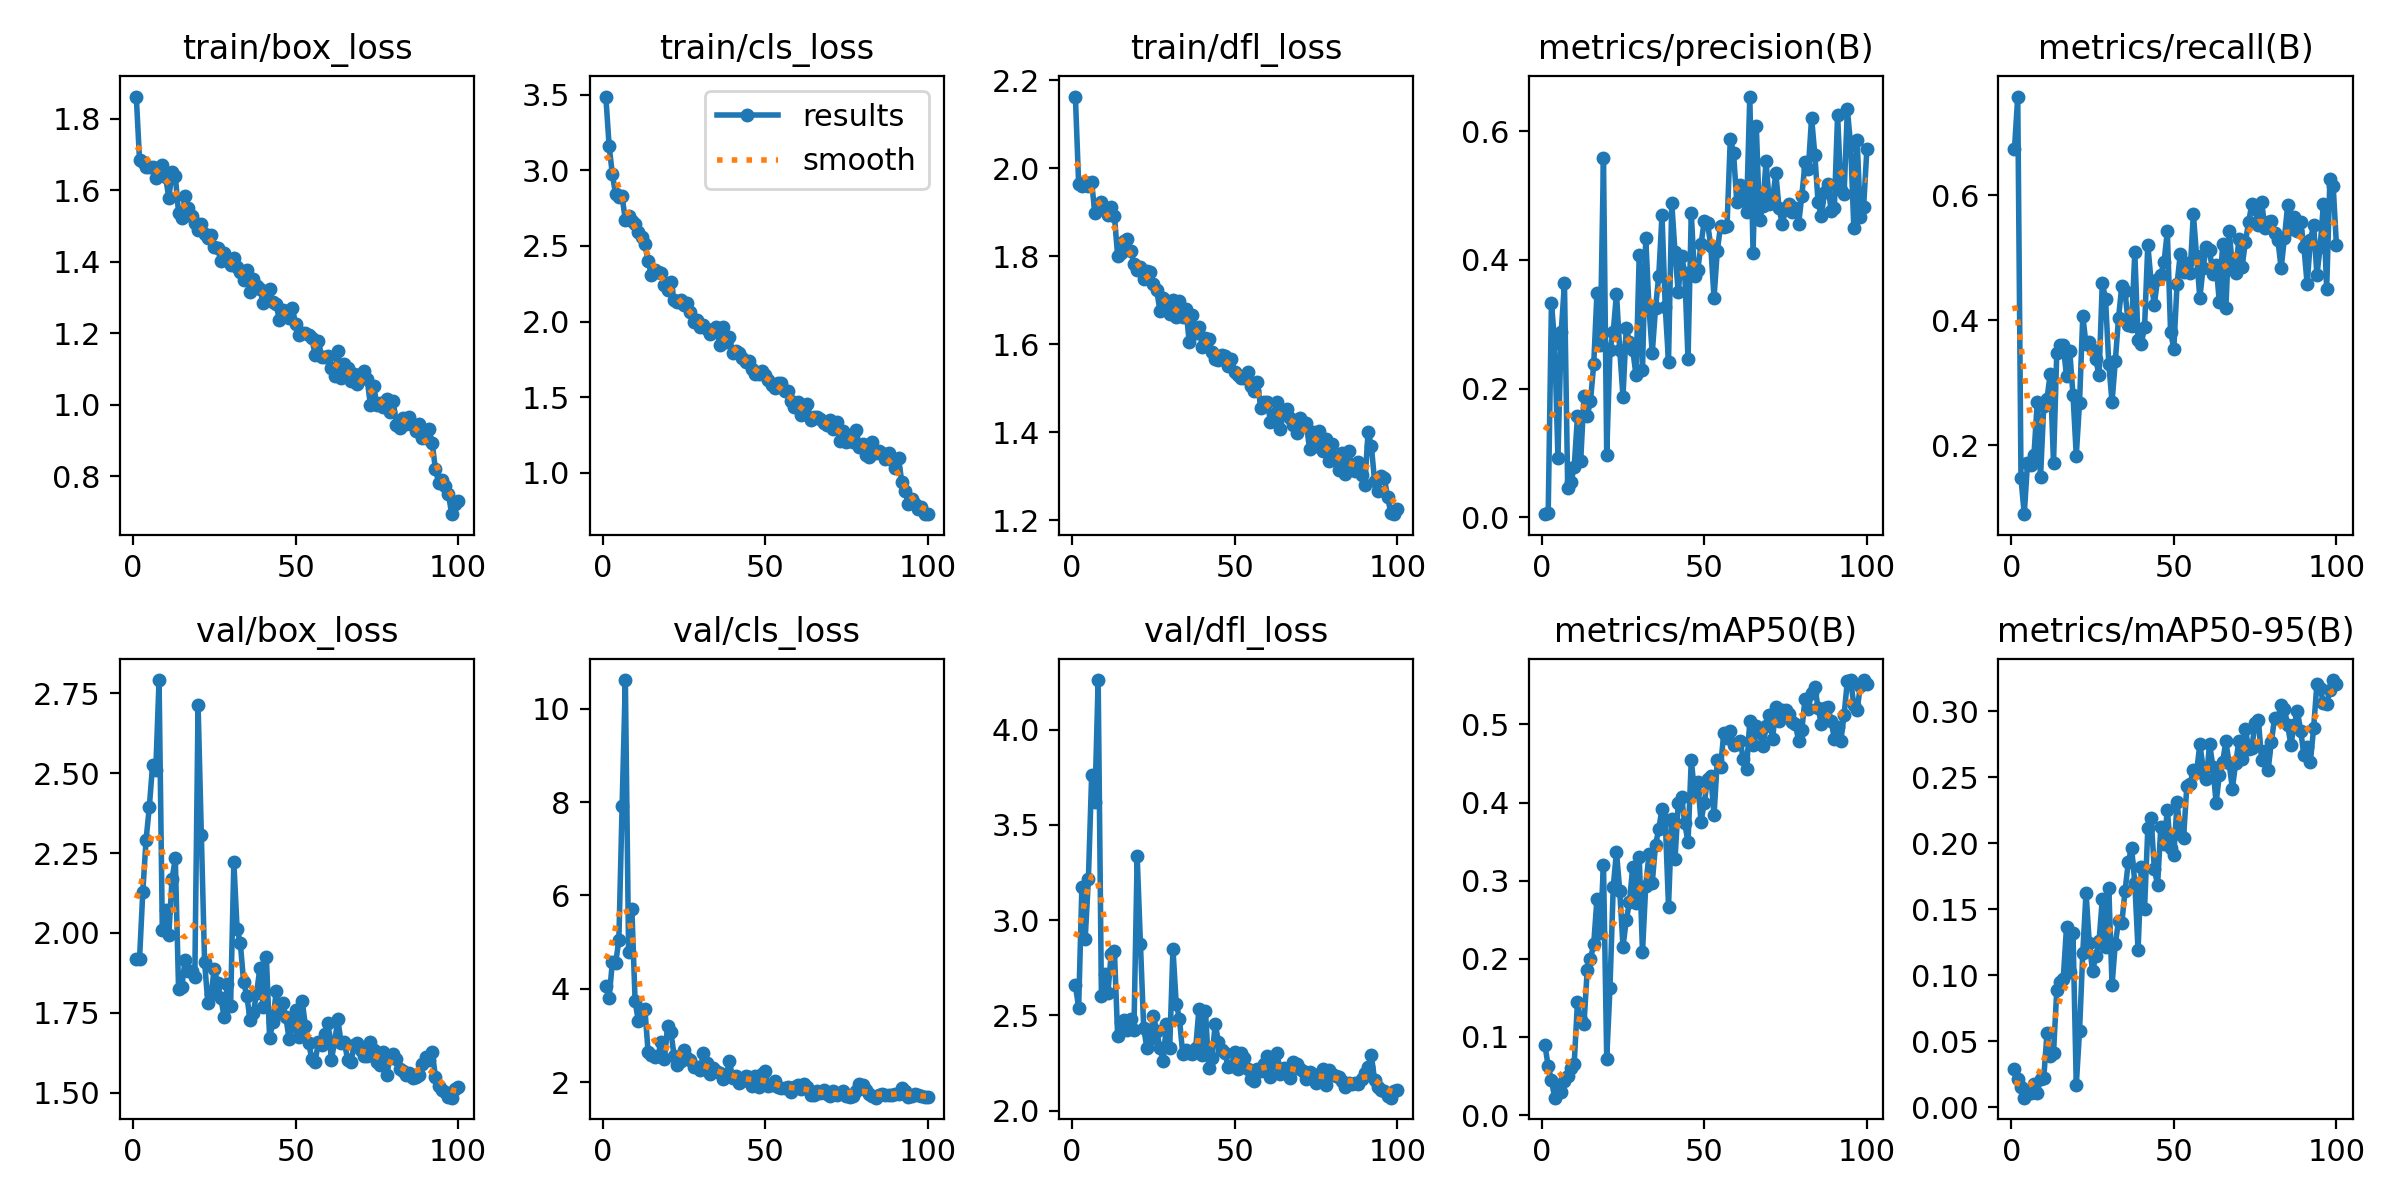

Data behind this chart, as committed beside it:
epoch, time, train/box_loss, train/cls_loss, train/dfl_loss, metrics/precision(B), metrics/recall(B), metrics/mAP50(B), metrics/mAP50-95(B), val/box_loss, val/cls_loss, val/dfl_loss, lr/pg0, lr/pg1, lr/pg2
1, 279.3, 1.862, 3.489, 2.162, 0.00511, 0.6739, 0.08954, 0.02899, 1.917, 4.066, 2.658, 0.000225, 0.000225, 0.000225
2, 514.7, 1.683, 3.164, 1.964, 0.00632, 0.7577, 0.0625, 0.02153, 1.92, 3.796, 2.541, 0.0004579, 0.0004579, 0.0004579
3, 861.1, 1.679, 2.975, 1.959, 0.3332, 0.1465, 0.04445, 0.01504, 2.128, 4.567, 3.176, 0.0006861, 0.0006861, 0.0006861
4, 1194, 1.664, 2.842, 1.968, 0.2705, 0.0893, 0.02219, 0.00708, 2.291, 4.545, 2.899, 0.0009097, 0.0009097, 0.0009097
5, 1576, 1.666, 2.822, 1.959, 0.09263, 0.171, 0.03745, 0.00957, 2.393, 5.038, 3.215, 0.001128, 0.001128, 0.001128
6, 1921, 1.664, 2.829, 1.968, 0.2873, 0.1687, 0.03009, 0.01073, 2.525, 7.912, 3.761, 0.001188, 0.001188, 0.001188
7, 2370, 1.635, 2.669, 1.897, 0.3639, 0.1846, 0.04372, 0.01731, 2.511, 10.61, 3.622, 0.001176, 0.001176, 0.001176
8, 2742, 1.65, 2.698, 1.916, 0.04636, 0.2686, 0.04961, 0.01082, 2.791, 4.788, 4.261, 0.001163, 0.001163, 0.001163
9, 3068, 1.672, 2.663, 1.923, 0.05485, 0.1481, 0.06054, 0.02153, 2.01, 5.711, 2.599, 0.001151, 0.001151, 0.001151
10, 3423, 1.637, 2.647, 1.904, 0.07819, 0.2622, 0.06576, 0.02208, 2.071, 3.732, 2.716, 0.001139, 0.001139, 0.001139
11, 3844, 1.579, 2.591, 1.893, 0.1569, 0.274, 0.1447, 0.0561, 1.994, 3.304, 2.62, 0.001126, 0.001126, 0.001126
12, 4272, 1.651, 2.561, 1.911, 0.08834, 0.3144, 0.1211, 0.03882, 2.17, 3.552, 2.822, 0.001114, 0.001114, 0.001114
13, 4734, 1.639, 2.51, 1.891, 0.1886, 0.1715, 0.116, 0.04113, 2.233, 3.574, 2.837, 0.001102, 0.001102, 0.001102
14, 5067, 1.537, 2.404, 1.8, 0.1582, 0.347, 0.1857, 0.08841, 1.823, 2.638, 2.391, 0.001089, 0.001089, 0.001089
15, 5358, 1.521, 2.306, 1.807, 0.1805, 0.3604, 0.1993, 0.09462, 1.83, 2.584, 2.464, 0.001077, 0.001077, 0.001077
16, 5707, 1.583, 2.341, 1.834, 0.2376, 0.3593, 0.2189, 0.09746, 1.916, 2.529, 2.475, 0.001064, 0.001064, 0.001064
17, 6061, 1.55, 2.33, 1.838, 0.3488, 0.3097, 0.2767, 0.1366, 1.881, 2.556, 2.421, 0.001052, 0.001052, 0.001052
18, 6364, 1.528, 2.318, 1.811, 0.2684, 0.3497, 0.233, 0.1024, 1.881, 2.859, 2.48, 0.00104, 0.00104, 0.00104
19, 6733, 1.508, 2.244, 1.783, 0.5582, 0.2794, 0.3205, 0.1318, 1.863, 2.49, 2.423, 0.001027, 0.001027, 0.001027
20, 7005, 1.489, 2.212, 1.769, 0.09725, 0.1832, 0.07233, 0.0167, 2.714, 3.202, 3.334, 0.001015, 0.001015, 0.001015
21, 7298, 1.507, 2.263, 1.774, 0.2601, 0.2677, 0.1631, 0.05757, 2.308, 3.073, 2.877, 0.001002, 0.001002, 0.001002
22, 7588, 1.478, 2.139, 1.748, 0.2878, 0.4063, 0.292, 0.1169, 1.909, 2.559, 2.436, 0.0009901, 0.0009901, 0.0009901
23, 7925, 1.467, 2.131, 1.766, 0.3477, 0.3617, 0.3369, 0.1626, 1.782, 2.357, 2.327, 0.0009778, 0.0009778, 0.0009778
24, 8272, 1.475, 2.144, 1.763, 0.2603, 0.3652, 0.2872, 0.1242, 1.808, 2.46, 2.377, 0.0009654, 0.0009654, 0.0009654
25, 8576, 1.441, 2.11, 1.735, 0.1875, 0.3514, 0.2156, 0.1029, 1.889, 2.683, 2.497, 0.000953, 0.000953, 0.000953
26, 8915, 1.437, 2.121, 1.724, 0.2934, 0.3372, 0.2492, 0.1144, 1.842, 2.525, 2.418, 0.0009406, 0.0009406, 0.0009406
27, 9235, 1.403, 2.066, 1.675, 0.2726, 0.3117, 0.2727, 0.1258, 1.797, 2.479, 2.327, 0.0009283, 0.0009283, 0.0009283
28, 9535, 1.426, 1.996, 1.706, 0.2604, 0.4594, 0.3181, 0.1576, 1.738, 2.323, 2.261, 0.0009159, 0.0009159, 0.0009159
29, 9801, 1.406, 2.007, 1.695, 0.2209, 0.4336, 0.2717, 0.1211, 1.841, 2.326, 2.456, 0.0009035, 0.0009035, 0.0009035
30, 10147, 1.39, 1.965, 1.668, 0.4082, 0.3296, 0.3301, 0.1662, 1.772, 2.263, 2.326, 0.0008911, 0.0008911, 0.0008911
31, 10410, 1.409, 1.978, 1.7, 0.2288, 0.2688, 0.2088, 0.09241, 2.221, 2.613, 2.85, 0.0008787, 0.0008787, 0.0008787
32, 10725, 1.386, 1.95, 1.661, 0.4341, 0.334, 0.2936, 0.124, 2.013, 2.399, 2.562, 0.0008664, 0.0008664, 0.0008664
33, 11063, 1.371, 1.917, 1.699, 0.3256, 0.4039, 0.3336, 0.1409, 1.968, 2.166, 2.483, 0.000854, 0.000854, 0.000854
34, 11361, 1.348, 1.943, 1.662, 0.2551, 0.4547, 0.2975, 0.1395, 1.847, 2.307, 2.299, 0.0008416, 0.0008416, 0.0008416
35, 11627, 1.377, 1.962, 1.679, 0.3247, 0.4459, 0.3457, 0.164, 1.803, 2.233, 2.318, 0.0008293, 0.0008293, 0.0008293
36, 11881, 1.316, 1.847, 1.605, 0.3754, 0.3919, 0.3659, 0.1857, 1.727, 2.193, 2.303, 0.0008169, 0.0008169, 0.0008169
37, 12185, 1.353, 1.961, 1.665, 0.4694, 0.3911, 0.3922, 0.1968, 1.751, 2.057, 2.298, 0.0008045, 0.0008045, 0.0008045
38, 12495, 1.332, 1.864, 1.626, 0.3266, 0.5083, 0.3779, 0.1702, 1.812, 2.133, 2.33, 0.0007921, 0.0007921, 0.0007921
39, 12813, 1.325, 1.898, 1.64, 0.2419, 0.3674, 0.267, 0.1188, 1.889, 2.457, 2.535, 0.0007797, 0.0007797, 0.0007797
40, 13107, 1.285, 1.794, 1.594, 0.4888, 0.3624, 0.3791, 0.1824, 1.769, 2.08, 2.295, 0.0007674, 0.0007674, 0.0007674
41, 13373, 1.303, 1.807, 1.615, 0.4117, 0.3886, 0.3277, 0.1505, 1.925, 2.13, 2.524, 0.000755, 0.000755, 0.000755
42, 13633, 1.323, 1.793, 1.612, 0.3497, 0.5207, 0.3993, 0.2112, 1.672, 1.974, 2.226, 0.0007426, 0.0007426, 0.0007426
43, 13879, 1.287, 1.762, 1.581, 0.4065, 0.4618, 0.4076, 0.2195, 1.72, 2.028, 2.279, 0.0007302, 0.0007302, 0.0007302
44, 14231, 1.282, 1.729, 1.566, 0.3794, 0.424, 0.3735, 0.1807, 1.817, 2.121, 2.453, 0.0007179, 0.0007179, 0.0007179
45, 14482, 1.237, 1.737, 1.565, 0.2455, 0.4662, 0.3492, 0.1684, 1.751, 2.104, 2.362, 0.0007055, 0.0007055, 0.0007055
46, 14766, 1.264, 1.685, 1.575, 0.4728, 0.4724, 0.4545, 0.2124, 1.782, 1.915, 2.319, 0.0006931, 0.0006931, 0.0006931
47, 15017, 1.256, 1.652, 1.573, 0.3742, 0.4932, 0.4132, 0.1997, 1.736, 2.137, 2.304, 0.0006808, 0.0006808, 0.0006808
48, 15267, 1.243, 1.651, 1.55, 0.3842, 0.542, 0.4266, 0.2251, 1.667, 1.891, 2.227, 0.0006684, 0.0006684, 0.0006684
49, 15544, 1.27, 1.67, 1.566, 0.4244, 0.3809, 0.3756, 0.1963, 1.71, 2.172, 2.234, 0.000656, 0.000656, 0.000656
50, 15811, 1.226, 1.644, 1.536, 0.4605, 0.3541, 0.3997, 0.1913, 1.76, 2.235, 2.306, 0.0006436, 0.0006436, 0.0006436
51, 16086, 1.196, 1.613, 1.529, 0.4577, 0.4583, 0.4298, 0.231, 1.675, 1.914, 2.22, 0.0006312, 0.0006312, 0.0006312
52, 16381, 1.2, 1.582, 1.524, 0.4212, 0.5064, 0.4346, 0.207, 1.788, 1.937, 2.303, 0.0006189, 0.0006189, 0.0006189
53, 16710, 1.2, 1.558, 1.524, 0.3411, 0.4776, 0.3837, 0.2043, 1.71, 2.027, 2.278, 0.0006065, 0.0006065, 0.0006065
54, 16949, 1.195, 1.592, 1.535, 0.4141, 0.4909, 0.4541, 0.2435, 1.655, 1.897, 2.219, 0.0005941, 0.0005941, 0.0005941
55, 17196, 1.186, 1.59, 1.505, 0.4526, 0.4747, 0.4453, 0.2453, 1.606, 1.881, 2.168, 0.0005818, 0.0005818, 0.0005818
56, 17456, 1.139, 1.541, 1.493, 0.4516, 0.5704, 0.4892, 0.2554, 1.598, 1.865, 2.157, 0.0005694, 0.0005694, 0.0005694
57, 17703, 1.179, 1.542, 1.513, 0.4532, 0.5017, 0.4829, 0.2537, 1.658, 1.891, 2.218, 0.000557, 0.000557, 0.000557
58, 18033, 1.135, 1.477, 1.455, 0.5879, 0.4352, 0.4918, 0.2752, 1.649, 1.785, 2.21, 0.0005446, 0.0005446, 0.0005446
59, 18318, 1.134, 1.434, 1.468, 0.5663, 0.4838, 0.4734, 0.2573, 1.685, 1.896, 2.246, 0.0005322, 0.0005322, 0.0005322
60, 18566, 1.136, 1.465, 1.469, 0.4897, 0.5169, 0.4757, 0.2488, 1.718, 1.938, 2.284, 0.0005199, 0.0005199, 0.0005199
... 40 more rows
